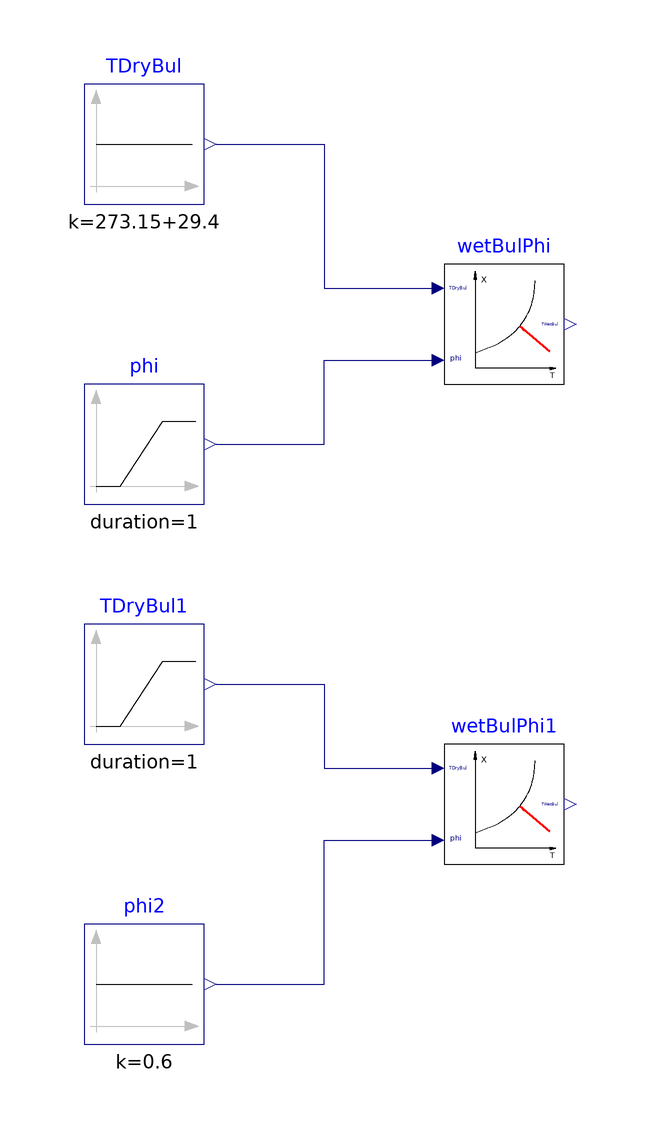

Above is the diagram view of the following Modelica model: its components placed by their Placement annotations and its connect equations drawn as lines.

model WetBulb_TDryBulPhi
  "Model to test the wet bulb temperature computation"

  BuildingsLite.Controls.OBC.CDL.Psychrometrics.WetBulb_TDryBulPhi wetBulPhi
    "Model for wet bulb temperature"
    annotation (Placement(transformation(extent={{20,30},{40,50}})));
  BuildingsLite.Controls.OBC.CDL.Psychrometrics.WetBulb_TDryBulPhi wetBulPhi1
    "Model for wet bulb temperature"
    annotation (Placement(transformation(extent={{20,-50},{40,-30}})));
  BuildingsLite.Controls.OBC.CDL.Reals.Sources.Ramp phi(
    duration=1,
    height=0.95,
    offset=0.05) "Relative humidity"
    annotation (Placement(transformation(extent={{-40,10},{-20,30}})));
  BuildingsLite.Controls.OBC.CDL.Reals.Sources.Constant TDryBul(
    k=273.15+29.4) "Dry bulb temperature"
    annotation (Placement(transformation(extent={{-40,60},{-20,80}})));
  BuildingsLite.Controls.OBC.CDL.Reals.Sources.Ramp TDryBul1(
    duration=1,
    height=40,
    offset=273.15) "Dry bulb temperature"
    annotation (Placement(transformation(extent={{-40,-30},{-20,-10}})));
  BuildingsLite.Controls.OBC.CDL.Reals.Sources.Constant phi2(k=0.6)
    "Relative humidity"
    annotation (Placement(transformation(extent={{-40,-80},{-20,-60}})));

equation
  connect(TDryBul.y,wetBulPhi.TDryBul)
    annotation (Line(points={{-18,70},{0,70},{0,46},{18,46}}, color={0,0,127}));
  connect(phi.y,wetBulPhi.phi)
    annotation (Line(points={{-18,20},{0,20},{0,34},{18,34}}, color={0,0,127}));
  connect(TDryBul1.y, wetBulPhi1.TDryBul) annotation (Line(points={{-18,-20},{0,
          -20},{0,-34},{18,-34}}, color={0,0,127}));
  connect(phi2.y, wetBulPhi1.phi) annotation (Line(points={{-18,-70},{0,-70},{0,
          -46},{18,-46}}, color={0,0,127}));
  annotation (
    experiment(
      StopTime=1.0,
      Tolerance=1e-06),
    __Dymola_Commands(
      file="modelica://Buildings/Resources/Scripts/Dymola/Controls/OBC/CDL/Psychrometrics/Validation/WetBulb_TDryBulPhi.mos" "Simulate and plot"),
    Documentation(
      info="<html>
<p>
This examples is a unit test for the dew point temperature computation
<a href=\"modelica://BuildingsLite.Controls.OBC.CDL.Psychrometrics.WetBulb_TDryBulPhi\">
BuildingsLite.Controls.OBC.CDL.Psychrometrics.WetBulb_TDryBulPhi</a>.
</p>
</html>",
      revisions="<html>
<ul>
<li>
March 17, 2023, by Jianjun Hu:<br/>
Removed instances that use blocks outside of
<a href=\"modelica://BuildingsLite.Controls.OBC.CDL\">BuildingsLite.Controls.OBC.CDL</a> package.<br/>
This is for
<a href=\"https://github.com/lbl-srg/modelica-buildings/issues/3302\">Buildings, issue 3302</a>
</li>
<li>
September 29, 2020, by Michael Wetter:<br/>
Renamed model and updated for new input of the psychrometric blocks.<br/>
This is for
<a href=\"https://github.com/lbl-srg/modelica-buildings/issues/2139\">Buildings, issue 2139</a>
</li>
<li>
April 7, 2017, by Jianjun Hu:<br/>
First implementation in CDL package.
</li>
<li>
June 23, 2016, by Michael Wetter:<br/>
Changed graphical annotation.
</li>
<li>
May 24, 2016, by Filip Jorissen:<br/>
Updated example with validation data.
See  <a href=\"https://github.com/ibpsa/modelica/issues/474\">Buildings, issue 474</a>
for a discussion.
</li>
<li>
October 1, 2012 by Michael Wetter:<br/>
First implementation.
</li>
</ul>
</html>"),
    Icon(
      graphics={
        Ellipse(
          lineColor={75,138,73},
          fillColor={255,255,255},
          fillPattern=FillPattern.Solid,
          extent={{-100,-100},{100,100}}),
        Polygon(
          lineColor={0,0,255},
          fillColor={75,138,73},
          pattern=LinePattern.None,
          fillPattern=FillPattern.Solid,
          points={{-36,60},{64,0},{-36,-60},{-36,60}})}));
end WetBulb_TDryBulPhi;